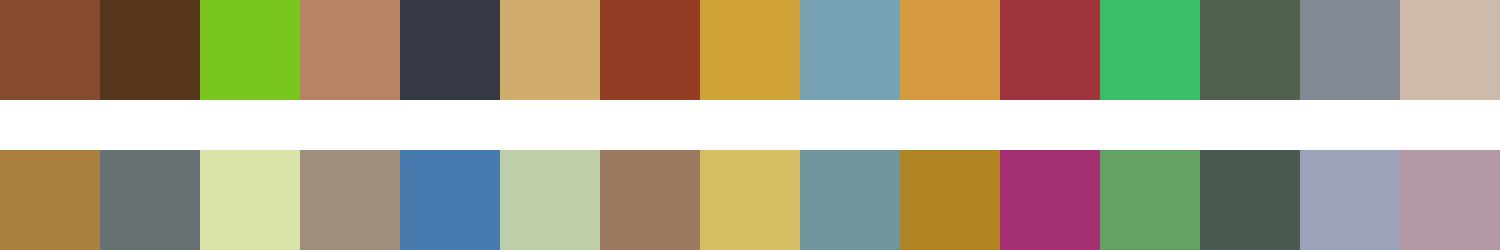

Source data for this figure (header and first rows):
#864b30	#55351b	#79c71e	#b88264	#363a47	#d0ac6d	#913e25	#cfa136	#77a2b4	#d69a40	#a1353d	#3abf66	#50604e	#838993	#cebaab
#a9803e	#677174	#d9e5a8	#9f8e7c	#477bb0	#becea8	#9c7960	#d7bd64	#6f959d	#b08422	#a42f72	#64a263	#4a5a51	#9ca2b8	#b297a5
